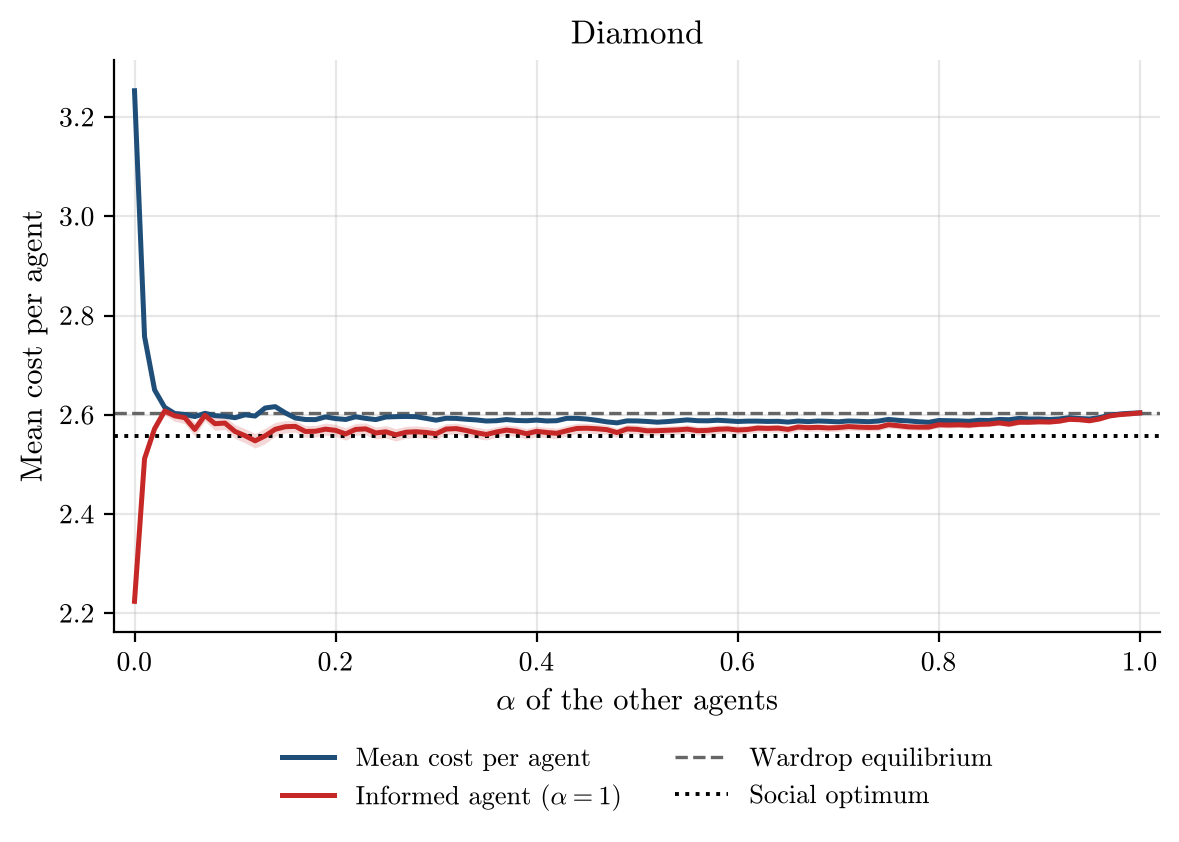

Values plotted in this chart, from the file beside it:
alpha, runs, incomplete_runs, mean_cost_per_agent, mean_cost_per_agent_ci95, informed_agent_cost, informed_agent_cost_ci95, wardrop_per_agent, optimum_per_agent
0.0, 500, 0, 3.253, 0.0, 2.224, 0.0, 2.604, 2.558
0.01, 500, 0, 2.758, 0.00421, 2.511, 0.006698, 2.604, 2.558
0.02, 500, 0, 2.65, 0.002192, 2.572, 0.008529, 2.604, 2.558
0.03, 500, 0, 2.615, 0.001724, 2.608, 0.0083, 2.604, 2.558
0.04, 500, 0, 2.602, 0.001708, 2.598, 0.01098, 2.604, 2.558
0.05, 500, 0, 2.601, 0.001482, 2.594, 0.01203, 2.604, 2.558
0.06, 500, 0, 2.596, 0.001475, 2.57, 0.01383, 2.604, 2.558
0.07, 500, 0, 2.603, 0.001459, 2.599, 0.01167, 2.604, 2.558
0.08, 500, 0, 2.598, 0.001359, 2.582, 0.0134, 2.604, 2.558
0.09, 500, 0, 2.597, 0.00133, 2.583, 0.01283, 2.604, 2.558
0.1, 500, 0, 2.594, 0.001394, 2.566, 0.01383, 2.604, 2.558
0.11, 500, 0, 2.6, 0.001311, 2.558, 0.01436, 2.604, 2.558
0.12, 500, 0, 2.597, 0.001281, 2.547, 0.01458, 2.604, 2.558
0.13, 500, 0, 2.614, 0.001594, 2.558, 0.01563, 2.604, 2.558
0.14, 500, 0, 2.616, 0.001641, 2.571, 0.01412, 2.604, 2.558
0.15, 500, 0, 2.604, 0.001344, 2.576, 0.01232, 2.604, 2.558
0.16, 500, 0, 2.593, 0.001144, 2.577, 0.0115, 2.604, 2.558
0.17, 500, 0, 2.59, 0.001097, 2.566, 0.012, 2.604, 2.558
0.18, 500, 0, 2.59, 0.001036, 2.567, 0.01154, 2.604, 2.558
0.19, 500, 0, 2.596, 0.001113, 2.571, 0.01244, 2.604, 2.558
0.2, 500, 0, 2.592, 0.001035, 2.569, 0.01214, 2.604, 2.558
0.21, 500, 0, 2.59, 0.001069, 2.561, 0.01262, 2.604, 2.558
0.22, 500, 0, 2.596, 0.0009873, 2.57, 0.01222, 2.604, 2.558
0.23, 500, 0, 2.593, 0.0009475, 2.572, 0.01194, 2.604, 2.558
0.24, 500, 0, 2.59, 0.0009393, 2.563, 0.01199, 2.604, 2.558
0.25, 500, 0, 2.595, 0.001031, 2.566, 0.01234, 2.604, 2.558
0.26, 500, 0, 2.596, 0.001047, 2.56, 0.01256, 2.604, 2.558
0.27, 500, 0, 2.597, 0.001021, 2.565, 0.01202, 2.604, 2.558
0.28, 500, 0, 2.596, 0.001003, 2.566, 0.01177, 2.604, 2.558
0.29, 500, 0, 2.593, 0.000959, 2.564, 0.0115, 2.604, 2.558
0.3, 500, 0, 2.589, 0.0009001, 2.562, 0.01151, 2.604, 2.558
0.31, 500, 0, 2.593, 0.000931, 2.571, 0.01086, 2.604, 2.558
0.32, 500, 0, 2.593, 0.0008164, 2.572, 0.01089, 2.604, 2.558
0.33, 500, 0, 2.591, 0.0008162, 2.568, 0.01108, 2.604, 2.558
0.34, 500, 0, 2.59, 0.0008253, 2.564, 0.01128, 2.604, 2.558
0.35, 500, 0, 2.587, 0.0008129, 2.56, 0.01112, 2.604, 2.558
0.36, 500, 0, 2.588, 0.0007969, 2.565, 0.01066, 2.604, 2.558
0.37, 500, 0, 2.59, 0.0008042, 2.569, 0.01033, 2.604, 2.558
0.38, 500, 0, 2.588, 0.0007851, 2.567, 0.01053, 2.604, 2.558
0.39, 500, 0, 2.588, 0.0007897, 2.562, 0.01071, 2.604, 2.558
0.4, 500, 0, 2.589, 0.000804, 2.567, 0.01041, 2.604, 2.558
0.41, 500, 0, 2.587, 0.00072, 2.564, 0.01036, 2.604, 2.558
0.42, 500, 0, 2.588, 0.0007986, 2.563, 0.01058, 2.604, 2.558
0.43, 500, 0, 2.593, 0.0008428, 2.568, 0.01065, 2.604, 2.558
0.44, 500, 0, 2.593, 0.0008003, 2.572, 0.01032, 2.604, 2.558
0.45, 500, 0, 2.591, 0.0007182, 2.573, 0.009995, 2.604, 2.558
0.46, 500, 0, 2.589, 0.0007076, 2.572, 0.009697, 2.604, 2.558
0.47, 500, 0, 2.586, 0.0006846, 2.57, 0.009384, 2.604, 2.558
0.48, 500, 0, 2.584, 0.00066, 2.564, 0.009247, 2.604, 2.558
0.49, 500, 0, 2.588, 0.0006681, 2.571, 0.009134, 2.604, 2.558
0.5, 500, 0, 2.588, 0.0006404, 2.571, 0.009056, 2.604, 2.558
0.51, 500, 0, 2.586, 0.0005951, 2.568, 0.009311, 2.604, 2.558
0.52, 500, 0, 2.585, 0.0006032, 2.568, 0.008905, 2.604, 2.558
0.53, 500, 0, 2.586, 0.0005911, 2.569, 0.008562, 2.604, 2.558
0.54, 500, 0, 2.588, 0.0006573, 2.57, 0.008833, 2.604, 2.558
0.55, 500, 0, 2.59, 0.0006361, 2.571, 0.008843, 2.604, 2.558
0.56, 500, 0, 2.588, 0.0006198, 2.568, 0.00891, 2.604, 2.558
0.57, 500, 0, 2.588, 0.0006458, 2.568, 0.008923, 2.604, 2.558
0.58, 500, 0, 2.589, 0.0006316, 2.571, 0.008515, 2.604, 2.558
0.59, 500, 0, 2.588, 0.0006051, 2.571, 0.008237, 2.604, 2.558
... 41 more rows
